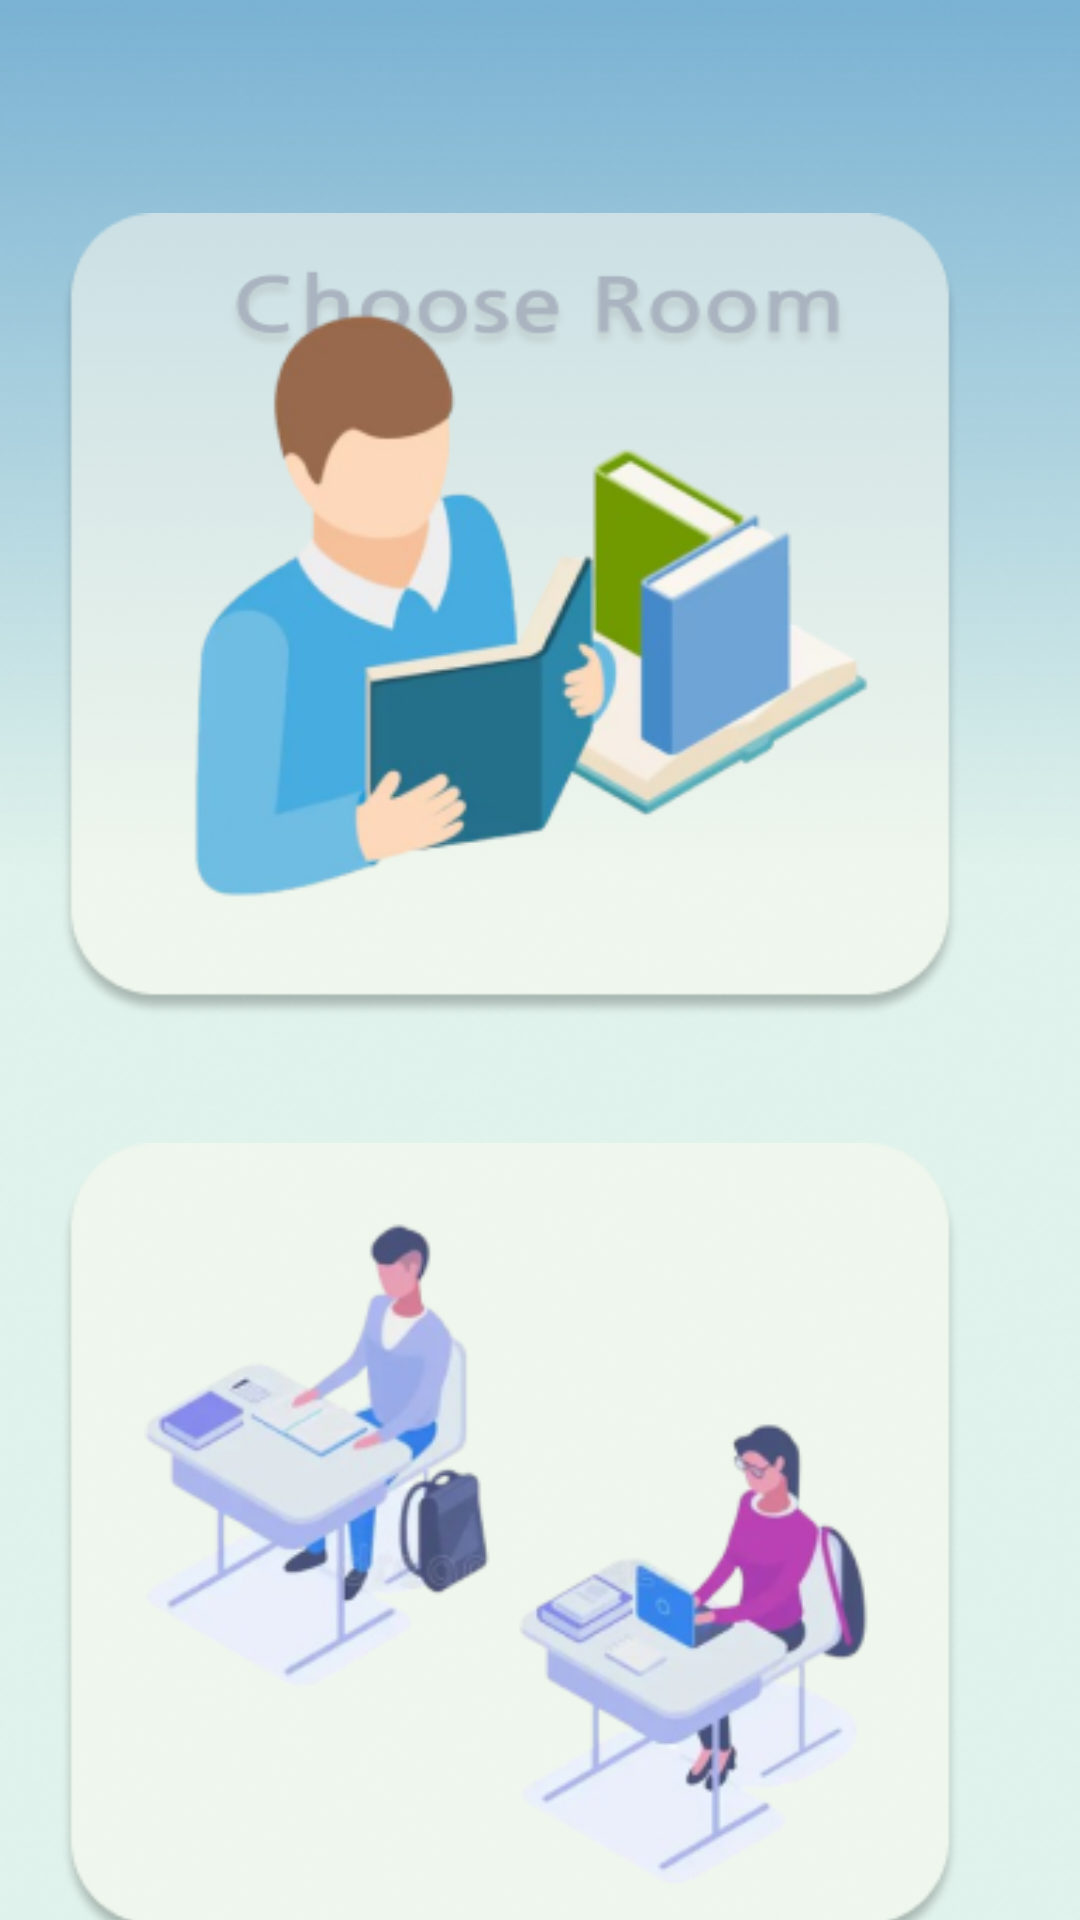

Reconstruct the res/layout file that produces this screen, plus the resources it refers to.
<!-- AndroidManifest.xml: application theme Theme.Brightwave -->
<!-- res/layout/activity_choose_room.xml -->
<?xml version="1.0" encoding="utf-8"?>
<LinearLayout xmlns:android="http://schemas.android.com/apk/res/android"
    xmlns:app="http://schemas.android.com/apk/res-auto"
    xmlns:tools="http://schemas.android.com/tools"
    android:id="@+id/main"
    android:layout_width="match_parent"
    android:layout_height="match_parent"
    tools:context=".ChooseRoom"
    android:orientation="vertical"
    android:gravity="center"
    android:background="@drawable/choose_room">




    <ImageView
        android:layout_width="300dp"
        android:layout_height="300dp"
        android:src="@drawable/self_icon"
        android:layout_marginEnd="10dp"
        android:layout_marginTop="80dp"
        />


    <ImageView
        android:layout_width="300dp"
        android:layout_height="300dp"
        android:src="@drawable/group_icon"
        android:layout_marginEnd="10dp"
        android:layout_marginTop="10dp"

        />

</LinearLayout>
<!-- resources referenced by this layout -->
<resources>
  <!-- drawable choose_room: png bitmap (drawable, 179527 bytes) -->
  <!-- drawable group_icon: png bitmap (drawable, 56794 bytes) -->
  <!-- drawable self_icon: png bitmap (drawable, 44129 bytes) -->
  <style name="Theme.Brightwave" parent="Base.Theme.Brightwave" />
  <style name="Base.Theme.Brightwave" parent="Theme.Material3.DayNight.NoActionBar">
          
          
      </style>
</resources>
